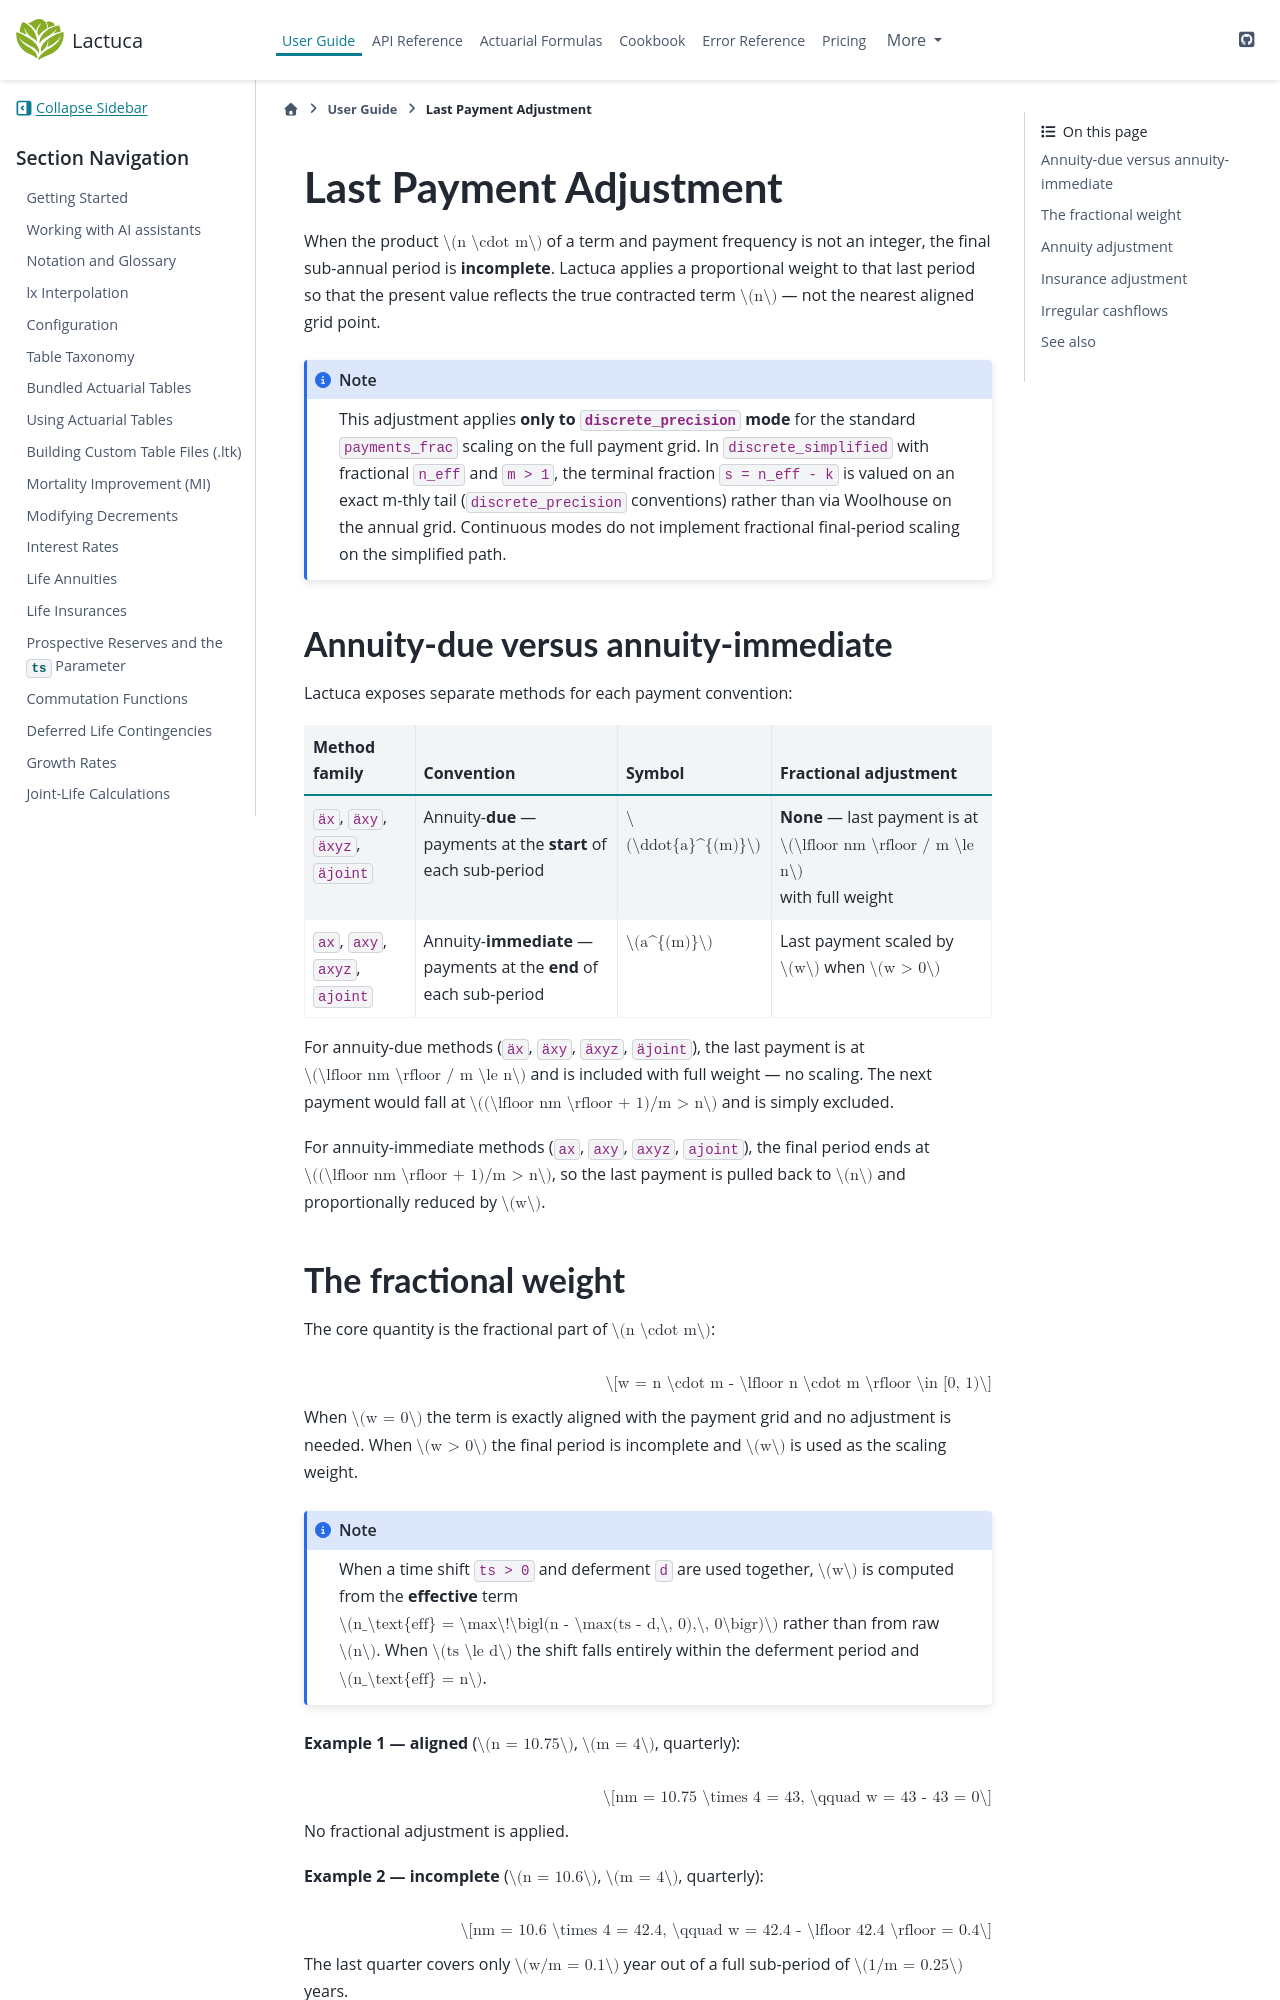

repository: actuaan/lactuca · page: v0.1.11/user_guide/last_payment_adjustment.html · generator: sphinx

# Last Payment Adjustment

When the product $n \cdot m$ of a term and payment frequency is not an integer, the final
sub-annual period is **incomplete**.  Lactuca applies a proportional weight to that last
period so that the present value reflects the true contracted term $n$ — not the nearest
aligned grid point.

:::{note}
This adjustment applies **only to `discrete_precision` mode** for the standard
``payments_frac`` scaling on the full payment grid.  In ``discrete_simplified``
with fractional ``n_eff`` and ``m > 1``, the terminal fraction ``s = n_eff - k``
is valued on an exact m-thly tail (``discrete_precision`` conventions) rather
than via Woolhouse on the annual grid.  Continuous modes do not implement
fractional final-period scaling on the simplified path.
:::

## Annuity-due versus annuity-immediate

Lactuca exposes separate methods for each payment convention:

| Method family | Convention | Symbol | Fractional adjustment |
|--------------|-----------|--------|----------------------|
| `äx`, `äxy`, `äxyz`, `äjoint` | Annuity-**due** — payments at the **start** of each sub-period | $\ddot{a}^{(m)}$ | **None** — last payment is at $\lfloor nm \rfloor / m \le n$ with full weight |
| `ax`, `axy`, `axyz`, `ajoint` | Annuity-**immediate** — payments at the **end** of each sub-period | $a^{(m)}$ | Last payment scaled by $w$ when $w > 0$ |

For annuity-due methods (`äx`, `äxy`, `äxyz`, `äjoint`), the last payment is at
$\lfloor nm \rfloor / m \le n$ and is included with full weight — no scaling.  The next
payment would fall at $(\lfloor nm \rfloor + 1)/m > n$ and is simply excluded.

For annuity-immediate methods (`ax`, `axy`, `axyz`, `ajoint`), the final period ends at
$(\lfloor nm \rfloor + 1)/m > n$, so the last payment is pulled back to $n$ and
proportionally reduced by $w$.

## The fractional weight

The core quantity is the fractional part of $n \cdot m$:

$$w = n \cdot m - \lfloor n \cdot m \rfloor \in [0, 1)$$

When $w = 0$ the term is exactly aligned with the payment grid and no adjustment is needed.
When $w > 0$ the final period is incomplete and $w$ is used as the scaling weight.

:::{note}
When a time shift `ts > 0` and deferment `d` are used together, $w$ is computed from the
**effective** term $n_\text{eff} = \max\!\bigl(n - \max(ts - d,\, 0),\, 0\bigr)$ rather than from raw $n$.
When $ts \le d$ the shift falls entirely within the deferment period and $n_\text{eff} = n$.
:::

**Example 1 — aligned** ($n = 10.75$, $m = 4$, quarterly):

$$nm = 10.75 \times 4 = 43, \qquad w = 43 - 43 = 0$$

No fractional adjustment is applied.

**Example 2 — incomplete** ($n = 10.6$, $m = 4$, quarterly):

$$nm = 10.6 \times 4 = 42.4, \qquad w = 42.4 - \lfloor 42.4 \rfloor = 0.4$$

The last quarter covers only $w/m = 0.1$ year out of a full sub-period of $1/m = 0.25$ years.
